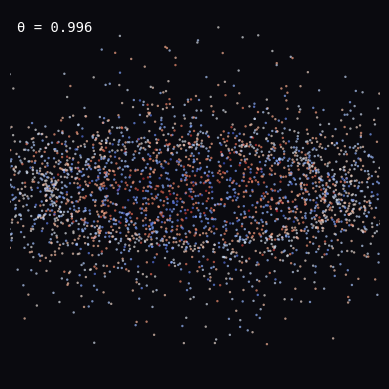

Here is the Python script that generated this plot:
#!/usr/bin/env python3
"""Fuzzy sphere: points dissolve into noncommuting coordinates.

S² deformed by θ. At θ=0, classical sphere (sharp boundary).
As θ increases, [Xᵢ, Xⱼ] = iθ εᵢⱼₖ Xₖ — coordinates don't commute,
the sphere boundary thickens and loses definition.

θ sweeps 0→1 over 10s at 24fps → 240 frames → ffmpeg to mp4.
"""

import numpy as np
import matplotlib
matplotlib.use('Agg')
import matplotlib.pyplot as plt
from PIL import Image
import os

N_FRAMES = 240
RES = 480
N_POINTS = 3000

# Generate points on classical sphere surface
phi = np.random.uniform(0, 2 * np.pi, N_POINTS)
theta_raw = np.random.uniform(-1, 1, N_POINTS)
x0 = np.sqrt(1 - theta_raw**2) * np.cos(phi)
y0 = np.sqrt(1 - theta_raw**2) * np.sin(phi)
z0 = theta_raw

# Precompute deterministic smearing for each point
# Each point gets a unique phase that determines how it responds to θ
point_phase = np.random.RandomState(42).uniform(0, 2 * np.pi, N_POINTS)
point_radial = np.random.RandomState(123).uniform(0.3, 1.0, N_POINTS)

os.makedirs('assets/_frames', exist_ok=True)

# Precompute rotation angles
angles = np.linspace(0, 1.2, N_FRAMES)

fig, ax = plt.subplots(figsize=(RES/100, RES/100), dpi=100)
fig.set_facecolor('#0a0a0f')
ax.set_facecolor('#0a0a0f')

for i in range(N_FRAMES):
    ax.clear()
    fig.set_facecolor('#0a0a0f')
    ax.set_facecolor('#0a0a0f')
    ax.set_aspect('equal')
    ax.set_xlim(-1.3, 1.3)
    ax.set_ylim(-1.3, 1.3)
    ax.set_xticks([])
    ax.set_yticks([])
    ax.axis('off')

    theta_val = min(i / 240.0, 1.0)
    angle = angles[i]
    cos_a, sin_a = np.cos(angle), np.sin(angle)

    # Rotate around x-axis
    x = cos_a * x0 - sin_a * z0
    y = cos_a * y0
    z = sin_a * x0 + cos_a * z0

    # Radial smearing proportional to θ
    # Each point has unique response profile
    radial_width = theta_val * point_radial
    smearing = radial_width * (0.5 + 0.5 * np.sin(point_phase + theta_val * 2.7))

    dist = np.sqrt(x**2 + y**2 + z**2) + 1e-10
    x = x * (1 + smearing / dist)
    y = y * (1 + smearing / dist)
    z = z * (1 + smearing / dist)

    # Color by z-coordinate
    colors = z

    ax.scatter(x, y, c=colors, cmap='coolwarm', s=3, alpha=0.7, edgecolors='none')
    theta_label = ax.text(0.02, 0.97, f'θ = {theta_val:.3f}',
                          transform=ax.transAxes, color='white', fontsize=10,
                          fontfamily='monospace', verticalalignment='top')

    fig.canvas.draw()
    img = np.frombuffer(fig.canvas.buffer_rgba(), dtype='uint8')
    img = img.reshape(fig.canvas.get_width_height()[1],
                      fig.canvas.get_width_height()[0], 4)

    png_path = f'assets/_frames/frame_{i:04d}.png'
    Image.fromarray(img, 'RGBA').save(png_path)

    if i % 48 == 0:
        print(f"Frame {i}/{N_FRAMES} (θ={theta_val:.3f})")

print(f"Saved {N_FRAMES} frames")
plt.close()
